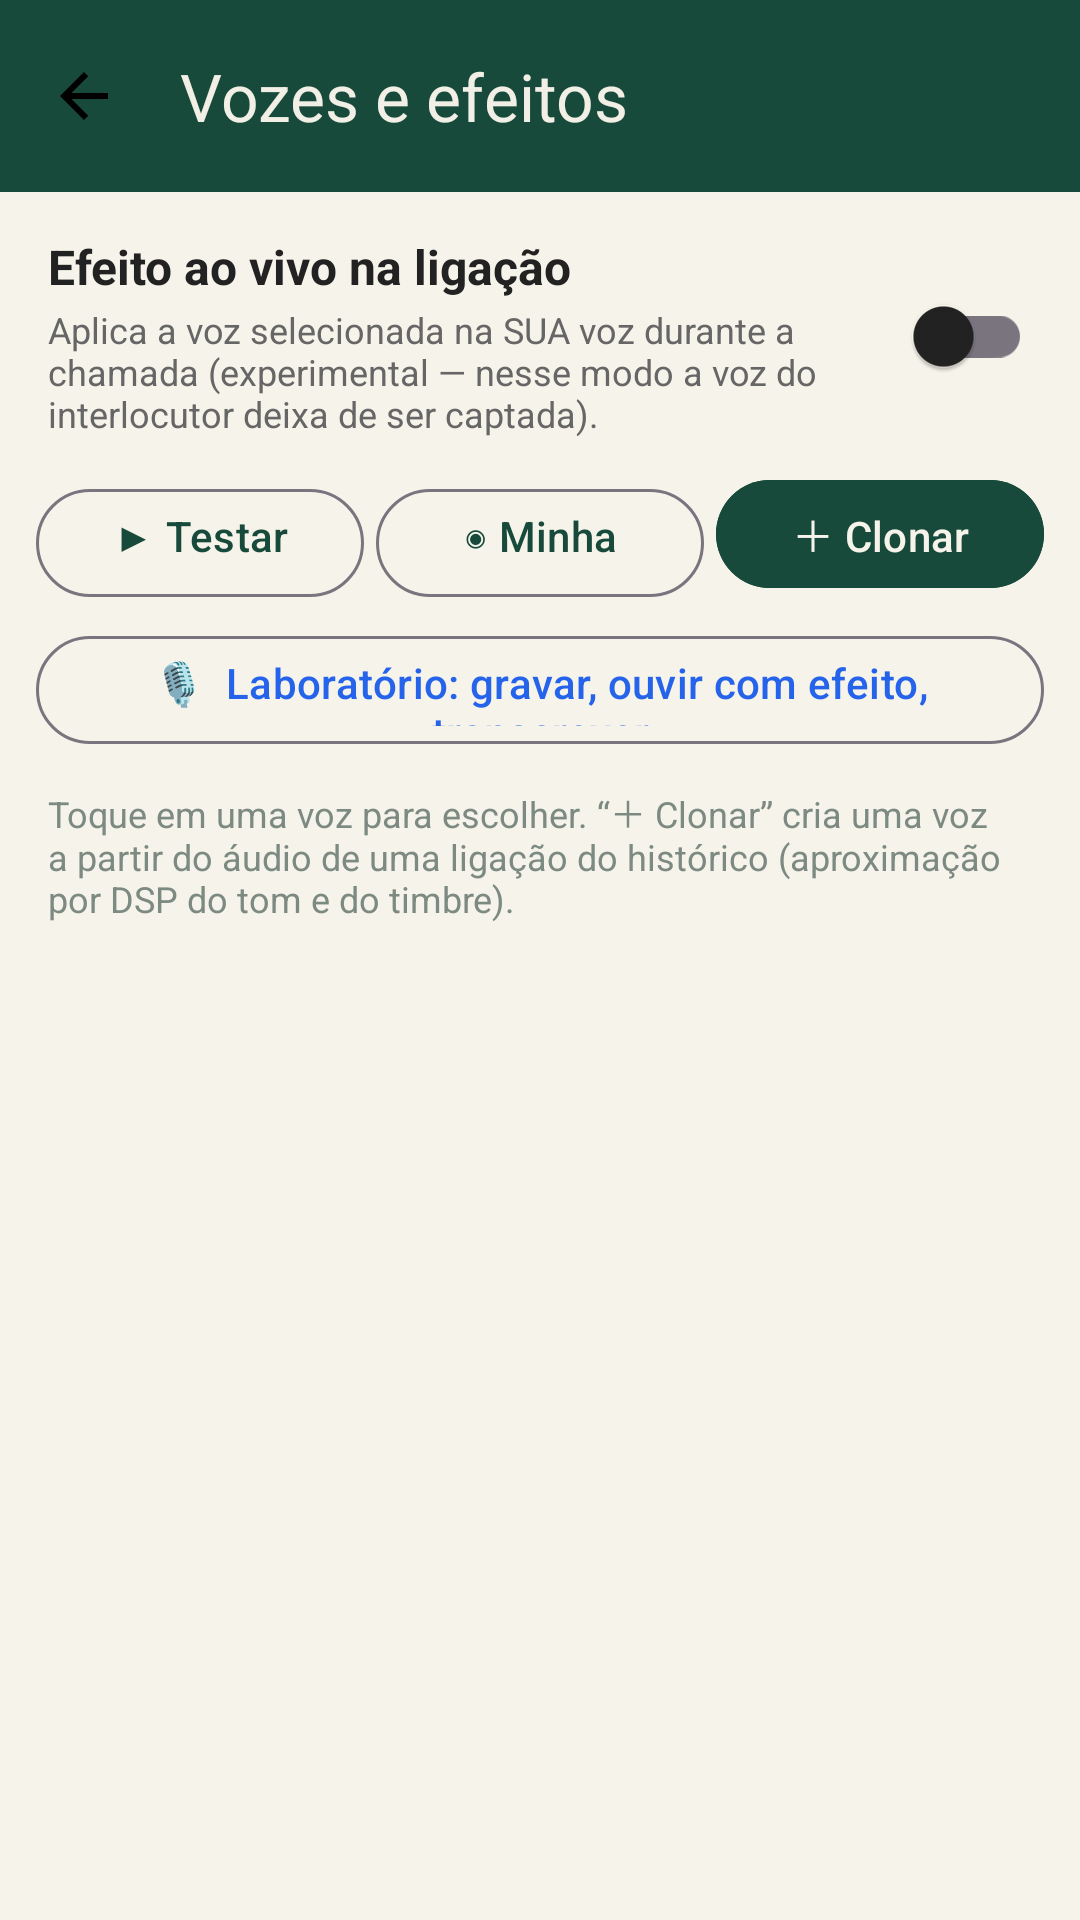

The Android layout XML behind this screen, and the referenced resources:
<!-- AndroidManifest.xml: application theme AppTheme -->
<!-- res/layout/activity_vozes.xml -->
<?xml version="1.0" encoding="utf-8"?>
<LinearLayout xmlns:android="http://schemas.android.com/apk/res/android"
    android:layout_width="match_parent"
    android:layout_height="match_parent"
    android:background="@color/cc_paper"
    android:orientation="vertical">

    <com.google.android.material.appbar.MaterialToolbar
        android:id="@+id/toolbar"
        android:layout_width="match_parent"
        android:layout_height="?attr/actionBarSize"
        android:background="@color/cc_green_deep"
        app:navigationIcon="@drawable/ic_back"
        app:title="Vozes e efeitos"
        app:titleTextColor="@color/cc_cream_on_dark"
        xmlns:app="http://schemas.android.com/apk/res-auto" />

    <ScrollView
        android:layout_width="match_parent"
        android:layout_height="0dp"
        android:layout_weight="1">

        <LinearLayout
            android:layout_width="match_parent"
            android:layout_height="wrap_content"
            android:orientation="vertical">

            <LinearLayout
                android:layout_width="match_parent"
                android:layout_height="wrap_content"
                android:orientation="horizontal"
                android:paddingStart="16dp"
                android:paddingEnd="16dp"
                android:paddingTop="14dp">

                <LinearLayout
                    android:layout_width="0dp"
                    android:layout_height="wrap_content"
                    android:layout_weight="1"
                    android:orientation="vertical">

                    <TextView
                        android:layout_width="match_parent"
                        android:layout_height="wrap_content"
                        android:text="Efeito ao vivo na ligação"
                        android:textColor="@color/cc_ink"
                        android:textSize="16sp"
                        android:textStyle="bold" />

                    <TextView
                        android:layout_width="match_parent"
                        android:layout_height="wrap_content"
                        android:paddingTop="2dp"
                        android:text="Aplica a voz selecionada na SUA voz durante a chamada (experimental — nesse modo a voz do interlocutor deixa de ser captada)."
                        android:textColor="@color/cc_ink_soft"
                        android:textSize="12sp" />
                </LinearLayout>

                <com.google.android.material.switchmaterial.SwitchMaterial
                    android:id="@+id/sw_live"
                    android:layout_width="wrap_content"
                    android:layout_height="wrap_content"
                    android:layout_gravity="center_vertical" />
            </LinearLayout>

            <LinearLayout
                android:layout_width="match_parent"
                android:layout_height="wrap_content"
                android:orientation="horizontal"
                android:paddingStart="12dp"
                android:paddingEnd="12dp"
                android:paddingTop="10dp">

                <com.google.android.material.button.MaterialButton
                    android:id="@+id/btn_test"
                    style="@style/Widget.Material3.Button.OutlinedButton"
                    android:layout_width="0dp"
                    android:layout_height="44dp"
                    android:layout_marginEnd="4dp"
                    android:layout_weight="1"
                    android:text="▶ Testar voz"
                    android:textColor="@color/cc_green_deep" />

                <com.google.android.material.button.MaterialButton
                    android:id="@+id/btn_calibrate"
                    style="@style/Widget.Material3.Button.OutlinedButton"
                    android:layout_width="0dp"
                    android:layout_height="44dp"
                    android:layout_marginEnd="4dp"
                    android:layout_weight="1"
                    android:text="◉ Minha voz"
                    android:textColor="@color/cc_green_deep" />

                <com.google.android.material.button.MaterialButton
                    android:id="@+id/btn_clone"
                    android:layout_width="0dp"
                    android:layout_height="44dp"
                    android:layout_weight="1"
                    android:backgroundTint="@color/cc_green_deep"
                    android:text="＋ Clonar" />
            </LinearLayout>

            <com.google.android.material.button.MaterialButton
                android:id="@+id/btn_lab"
                style="@style/Widget.Material3.Button.OutlinedButton"
                android:layout_width="match_parent"
                android:layout_height="44dp"
                android:layout_marginStart="12dp"
                android:layout_marginTop="8dp"
                android:layout_marginEnd="12dp"
                android:text="🎙  Laboratório: gravar, ouvir com efeito, transcrever"
                android:textColor="@color/cc_blue" />

            <TextView
                android:layout_width="match_parent"
                android:layout_height="wrap_content"
                android:paddingStart="16dp"
                android:paddingEnd="16dp"
                android:paddingTop="10dp"
                android:text="Toque em uma voz para escolher. “＋ Clonar” cria uma voz a partir do áudio de uma ligação do histórico (aproximação por DSP do tom e do timbre)."
                android:textColor="@color/cc_ink_faint"
                android:textSize="12sp" />

            <androidx.recyclerview.widget.RecyclerView
                android:id="@+id/recycler"
                android:layout_width="match_parent"
                android:layout_height="wrap_content"
                android:paddingTop="4dp" />
        </LinearLayout>
    </ScrollView>
</LinearLayout>
<!-- resources referenced by this layout -->
<resources>
  <color name="cc_blue">#2563EB</color>
  <color name="cc_cream_on_dark">#F2EFE6</color>
  <color name="cc_green_deep">#174A3A</color>
  <color name="cc_ink">#222222</color>
  <color name="cc_ink_faint">#7C8A82</color>
  <color name="cc_ink_soft">#666666</color>
  <color name="cc_paper">#F6F3EA</color>
  <!-- drawable ic_back (drawable) -->
  ﻿<vector xmlns:android="http://schemas.android.com/apk/res/android"
      android:width="24dp" android:height="24dp"
      android:viewportWidth="24" android:viewportHeight="24">
      <path android:fillColor="#000000"
          android:pathData="M20,11H7.83l5.59,-5.59L12,4l-8,8 8,8 1.41,-1.41L7.83,13H20v-2z"/>
  </vector>
  <style name="AppTheme" parent="Theme.Material3.DayNight.NoActionBar">
          <item name="colorPrimary">@color/cc_green_deep</item>
          <item name="colorOnPrimary">@color/cc_paper</item>
          <item name="colorSecondary">@color/cc_green</item>
          <item name="colorOnSecondary">@color/cc_paper</item>
          <item name="colorError">@color/cc_red</item>
          <item name="android:colorBackground">@color/cc_paper</item>
          <item name="colorSurface">@color/cc_paper_card</item>
          <item name="colorOnSurface">@color/cc_ink</item>
          <item name="colorSurfaceVariant">@color/cc_green_soft</item>
          <item name="colorOnSurfaceVariant">@color/cc_ink_soft</item>
          <item name="colorSecondaryContainer">@color/cc_green_deep</item>
          <item name="colorOnSecondaryContainer">@color/cc_paper</item>
          <item name="colorPrimaryContainer">@color/cc_green_soft</item>
          <item name="colorOnPrimaryContainer">@color/cc_green_deep</item>
          <item name="android:statusBarColor">@color/cc_paper</item>
          <item name="android:windowLightStatusBar">true</item>
          <item name="android:navigationBarColor">@color/cc_paper</item>
      </style>
  <color name="cc_green">#1B7A43</color>
  <color name="cc_red">#DC2626</color>
  <color name="cc_paper_card">#FFFDF7</color>
  <color name="cc_green_soft">#E3EFE9</color>
</resources>
